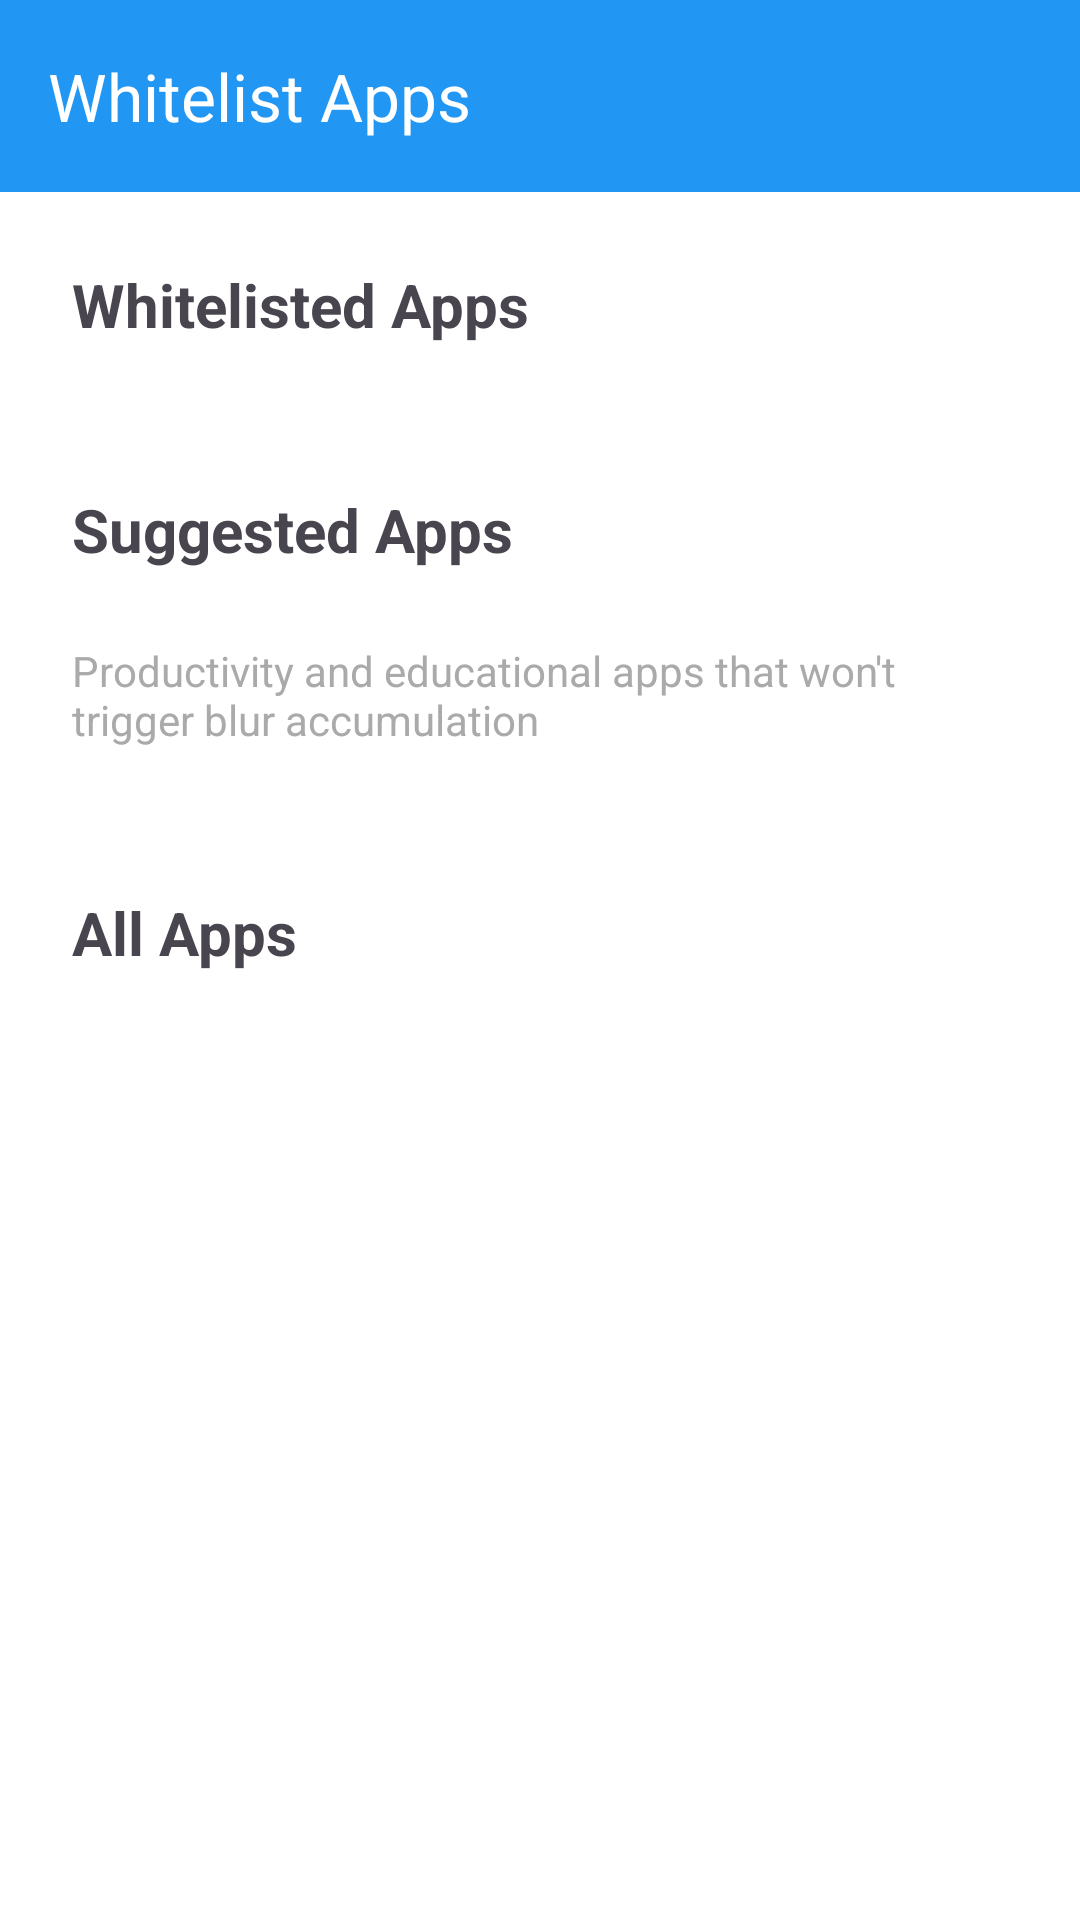

This screen was rendered from an Android layout file. Write that file and the resources it references.
<!-- AndroidManifest.xml: activity theme Theme.FocusFade -->
<!-- res/layout/activity_whitelist.xml -->
<?xml version="1.0" encoding="utf-8"?>
<LinearLayout xmlns:android="http://schemas.android.com/apk/res/android"
    xmlns:app="http://schemas.android.com/apk/res-auto"
    xmlns:tools="http://schemas.android.com/tools"
    android:layout_width="match_parent"
    android:layout_height="match_parent"
    android:orientation="vertical"
    tools:context=".WhitelistActivity">

    <com.google.android.material.appbar.MaterialToolbar
        android:id="@+id/toolbar"
        android:layout_width="match_parent"
        android:layout_height="?attr/actionBarSize"
        android:background="?attr/colorPrimary"
        android:theme="@style/ThemeOverlay.Material3.Dark.ActionBar"
        app:title="Whitelist Apps" />

    <ScrollView
        android:layout_width="match_parent"
        android:layout_height="match_parent"
        android:fillViewport="true">

        <LinearLayout
            android:layout_width="match_parent"
            android:layout_height="wrap_content"
            android:orientation="vertical"
            android:padding="16dp">

            
            <com.google.android.material.card.MaterialCardView
                android:id="@+id/cardPermissionRequired"
                android:layout_width="match_parent"
                android:layout_height="wrap_content"
                android:layout_marginBottom="16dp"
                android:visibility="gone"
                app:cardCornerRadius="12dp"
                app:cardElevation="4dp"
                app:cardBackgroundColor="@color/focus_orange">

                <LinearLayout
                    android:layout_width="match_parent"
                    android:layout_height="wrap_content"
                    android:orientation="vertical"
                    android:padding="16dp">

                    <TextView
                        android:layout_width="match_parent"
                        android:layout_height="wrap_content"
                        android:text="Permission Required"
                        android:textSize="18sp"
                        android:textStyle="bold"
                        android:textColor="@android:color/white"
                        android:layout_marginBottom="8dp" />

                    <TextView
                        android:layout_width="match_parent"
                        android:layout_height="wrap_content"
                        android:text="Usage stats permission is required to detect foreground apps for whitelisting."
                        android:textSize="14sp"
                        android:textColor="@android:color/white"
                        android:layout_marginBottom="12dp" />

                    <com.google.android.material.button.MaterialButton
                        android:id="@+id/buttonGrantPermission"
                        android:layout_width="wrap_content"
                        android:layout_height="wrap_content"
                        android:text="Grant Permission"
                        android:textColor="@color/focus_orange"
                        android:backgroundTint="@android:color/white" />

                </LinearLayout>

            </com.google.android.material.card.MaterialCardView>

            
            <LinearLayout
                android:layout_width="match_parent"
                android:layout_height="wrap_content"
                android:orientation="vertical"
                android:layout_marginBottom="24dp">

                <TextView
                    android:id="@+id/headerWhitelistedApps"
                    android:layout_width="match_parent"
                    android:layout_height="wrap_content"
                    android:text="Whitelisted Apps"
                    android:textSize="20sp"
                    android:textStyle="bold"
                    android:padding="8dp"
                    android:background="?attr/selectableItemBackground"
                    android:drawableEnd="@drawable/ic_expand_more"
                    android:gravity="center_vertical"
                    android:layout_marginBottom="8dp" />

                <LinearLayout
                    android:id="@+id/sectionWhitelistedApps"
                    android:layout_width="match_parent"
                    android:layout_height="wrap_content"
                    android:orientation="vertical">

                    <TextView
                        android:id="@+id/textNoWhitelistedApps"
                        android:layout_width="match_parent"
                        android:layout_height="wrap_content"
                        android:text="No apps whitelisted"
                        android:textSize="14sp"
                        android:textColor="@android:color/darker_gray"
                        android:padding="16dp"
                        android:gravity="center"
                        android:visibility="gone" />

                    <androidx.recyclerview.widget.RecyclerView
                        android:id="@+id/recyclerWhitelistedApps"
                        android:layout_width="match_parent"
                        android:layout_height="wrap_content"
                        android:nestedScrollingEnabled="false" />

                </LinearLayout>

            </LinearLayout>

            
            <LinearLayout
                android:layout_width="match_parent"
                android:layout_height="wrap_content"
                android:orientation="vertical"
                android:layout_marginBottom="24dp">

                <TextView
                    android:id="@+id/headerSuggestedApps"
                    android:layout_width="match_parent"
                    android:layout_height="wrap_content"
                    android:text="Suggested Apps"
                    android:textSize="20sp"
                    android:textStyle="bold"
                    android:padding="8dp"
                    android:background="?attr/selectableItemBackground"
                    android:drawableEnd="@drawable/ic_expand_more"
                    android:gravity="center_vertical"
                    android:layout_marginBottom="8dp" />

                <LinearLayout
                    android:id="@+id/sectionSuggestedApps"
                    android:layout_width="match_parent"
                    android:layout_height="wrap_content"
                    android:orientation="vertical">

                    <TextView
                        android:layout_width="match_parent"
                        android:layout_height="wrap_content"
                        android:text="Productivity and educational apps that won't trigger blur accumulation"
                        android:textSize="14sp"
                        android:textColor="@android:color/darker_gray"
                        android:padding="8dp"
                        android:layout_marginBottom="8dp" />

                    <androidx.recyclerview.widget.RecyclerView
                        android:id="@+id/recyclerSuggestedApps"
                        android:layout_width="match_parent"
                        android:layout_height="wrap_content"
                        android:nestedScrollingEnabled="false" />

                </LinearLayout>

            </LinearLayout>

            
            <LinearLayout
                android:layout_width="match_parent"
                android:layout_height="wrap_content"
                android:orientation="vertical">

                <TextView
                    android:id="@+id/headerAllApps"
                    android:layout_width="match_parent"
                    android:layout_height="wrap_content"
                    android:text="All Apps"
                    android:textSize="20sp"
                    android:textStyle="bold"
                    android:padding="8dp"
                    android:background="?attr/selectableItemBackground"
                    android:drawableEnd="@drawable/ic_expand_more"
                    android:gravity="center_vertical"
                    android:layout_marginBottom="8dp" />

                <LinearLayout
                    android:id="@+id/sectionAllApps"
                    android:layout_width="match_parent"
                    android:layout_height="wrap_content"
                    android:orientation="vertical"
                    android:visibility="gone">

                    <TextView
                        android:layout_width="match_parent"
                        android:layout_height="wrap_content"
                        android:text="All installed apps on your device"
                        android:textSize="14sp"
                        android:textColor="@android:color/darker_gray"
                        android:padding="8dp"
                        android:layout_marginBottom="8dp" />

                    <androidx.recyclerview.widget.RecyclerView
                        android:id="@+id/recyclerAllApps"
                        android:layout_width="match_parent"
                        android:layout_height="0dp"
                        android:layout_weight="1"
                        android:minHeight="400dp"
                        android:nestedScrollingEnabled="true" />

                </LinearLayout>

            </LinearLayout>

        </LinearLayout>

    </ScrollView>

</LinearLayout>
<!-- resources referenced by this layout -->
<resources>
  <color name="focus_orange">#FFFF9800</color>
  <style name="Theme.FocusFade" parent="Base.Theme.FocusFade" />
  <style name="Base.Theme.FocusFade" parent="Theme.Material3.DayNight">
          
          <item name="colorPrimary">@color/focus_blue</item>
          <item name="colorPrimaryVariant">@color/focus_blue_dark</item>
          <item name="colorSecondary">@color/focus_green</item>
          <item name="colorSecondaryVariant">@color/focus_green</item>
          <item name="android:colorBackground">@color/background</item>
          <item name="colorSurface">@color/surface</item>
          <item name="colorError">@color/error</item>
          <item name="colorOnPrimary">@color/on_primary</item>
          <item name="colorOnSecondary">@color/on_secondary</item>
          <item name="colorOnBackground">@color/on_background</item>
          <item name="colorOnSurface">@color/on_surface</item>
          <item name="colorOnError">@color/on_error</item>
      </style>
  <color name="focus_blue">#FF2196F3</color>
  <color name="focus_blue_dark">#FF1976D2</color>
  <color name="focus_green">#FF4CAF50</color>
  <color name="background">#FFFFFFFF</color>
  <color name="surface">#FFFFFFFF</color>
  <color name="error">#FFB00020</color>
  <color name="on_primary">#FFFFFFFF</color>
  <color name="on_secondary">#FF000000</color>
  <color name="on_background">#FF000000</color>
  <color name="on_surface">#FF000000</color>
  <color name="on_error">#FFFFFFFF</color>
</resources>
